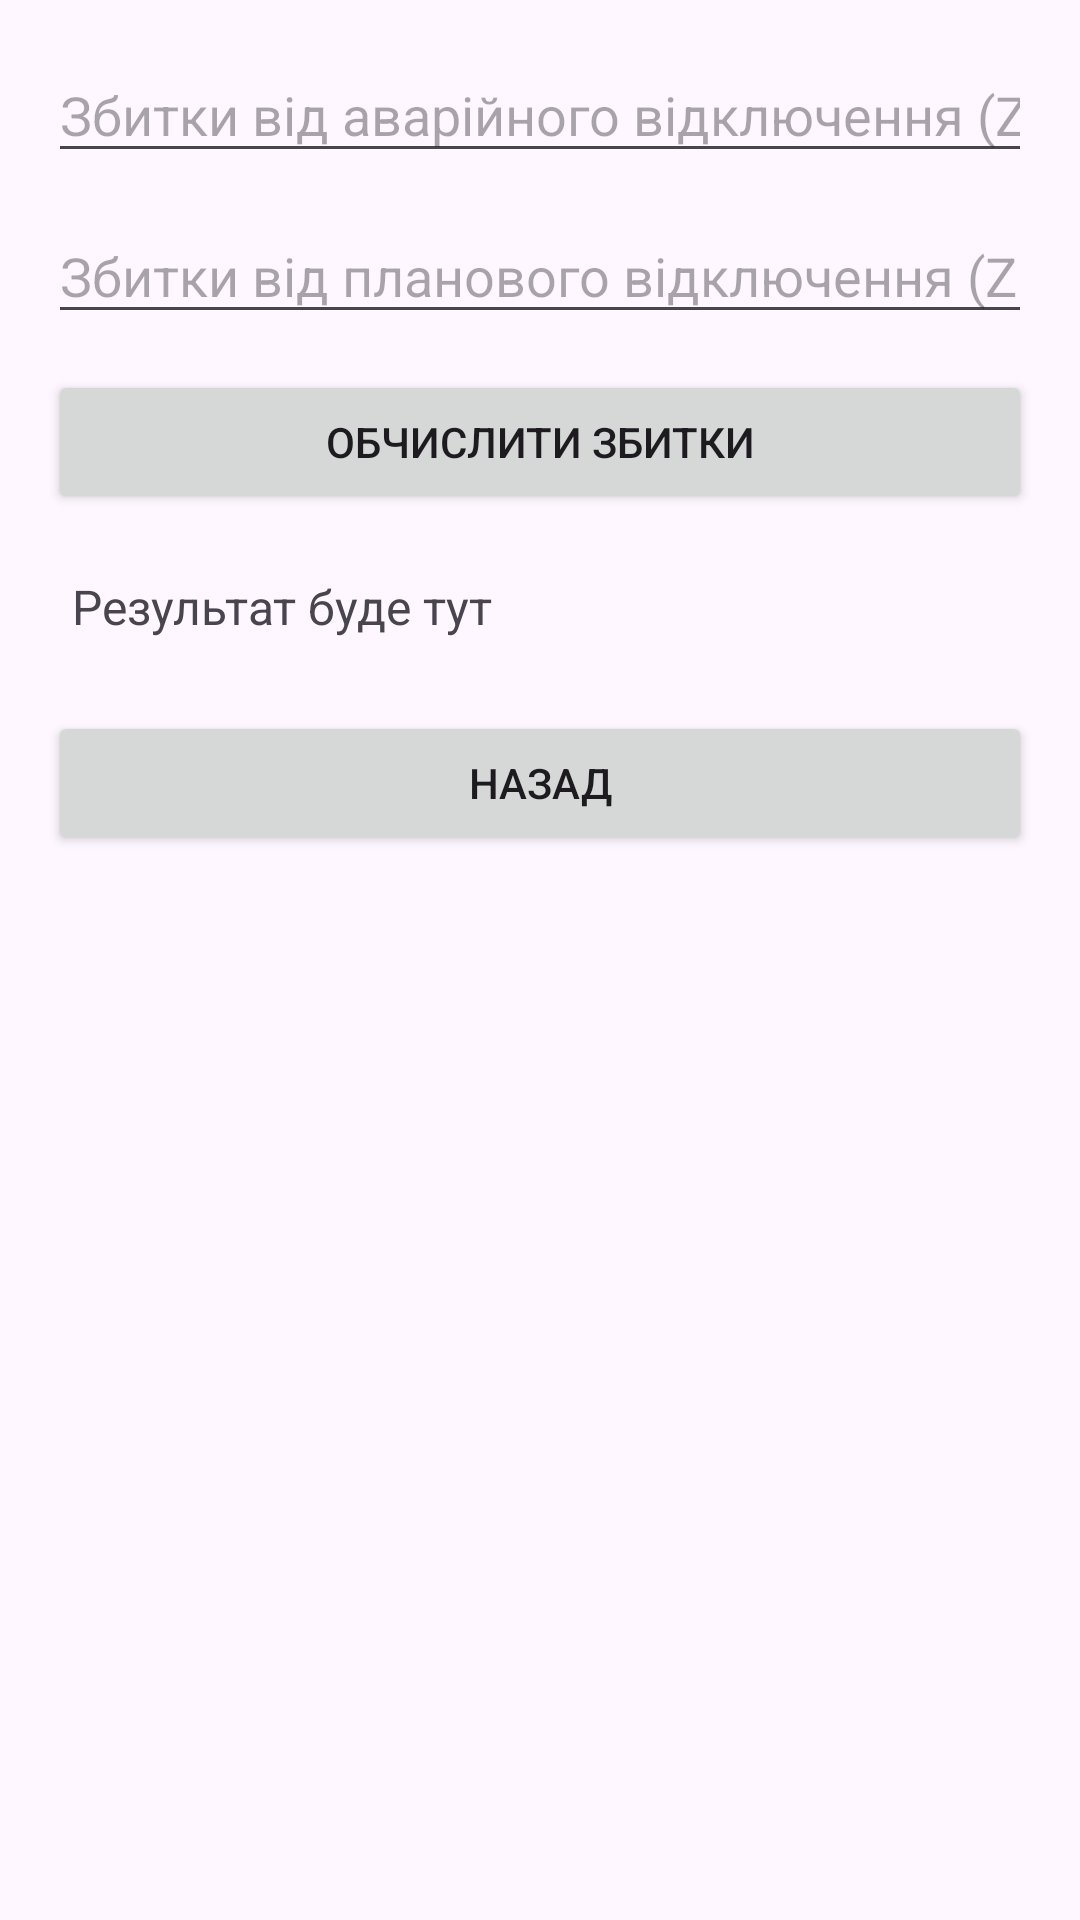

Android layout source for this screen:
<!-- AndroidManifest.xml: application theme Theme.Lab5kotlin -->
<!-- res/layout/activity_loss_calculation.xml -->
<?xml version="1.0" encoding="utf-8"?>
<ScrollView
    xmlns:android="http://schemas.android.com/apk/res/android"
    android:layout_width="match_parent"
    android:layout_height="match_parent">

    <LinearLayout
        android:layout_width="match_parent"
        android:layout_height="wrap_content"
        android:orientation="vertical"
        android:padding="16dp">

        <EditText
            android:id="@+id/inputAccidentalLossCost"
            android:layout_width="match_parent"
            android:layout_height="wrap_content"
            android:hint="Збитки від аварійного відключення (Zав, грн/кВт⋅год)"
            android:inputType="numberDecimal"
            android:layout_marginBottom="12dp" />

        <EditText
            android:id="@+id/inputPlannedLossCost"
            android:layout_width="match_parent"
            android:layout_height="wrap_content"
            android:hint="Збитки від планового відключення (Zпл, грн/кВт⋅год)"
            android:inputType="numberDecimal"
            android:layout_marginBottom="12dp" />

        <Button
            android:id="@+id/btnCalculateLoss"
            android:layout_width="match_parent"
            android:layout_height="wrap_content"
            android:text="Обчислити збитки"
            android:layout_marginBottom="12dp" />

        <TextView
            android:id="@+id/textResultLoss"
            android:layout_width="match_parent"
            android:layout_height="wrap_content"
            android:text="Результат буде тут"
            android:textSize="16sp"
            android:padding="8dp" />

        <Button
            android:id="@+id/btnBackToMain"
            android:layout_width="match_parent"
            android:layout_height="wrap_content"
            android:text="Назад"
            android:layout_marginTop="16dp" />
    </LinearLayout>
</ScrollView>
<!-- resources referenced by this layout -->
<resources>
  <style name="Theme.Lab5kotlin" parent="Base.Theme.Lab5kotlin" />
  <style name="Base.Theme.Lab5kotlin" parent="Theme.Material3.DayNight.NoActionBar">
          
          
      </style>
</resources>
